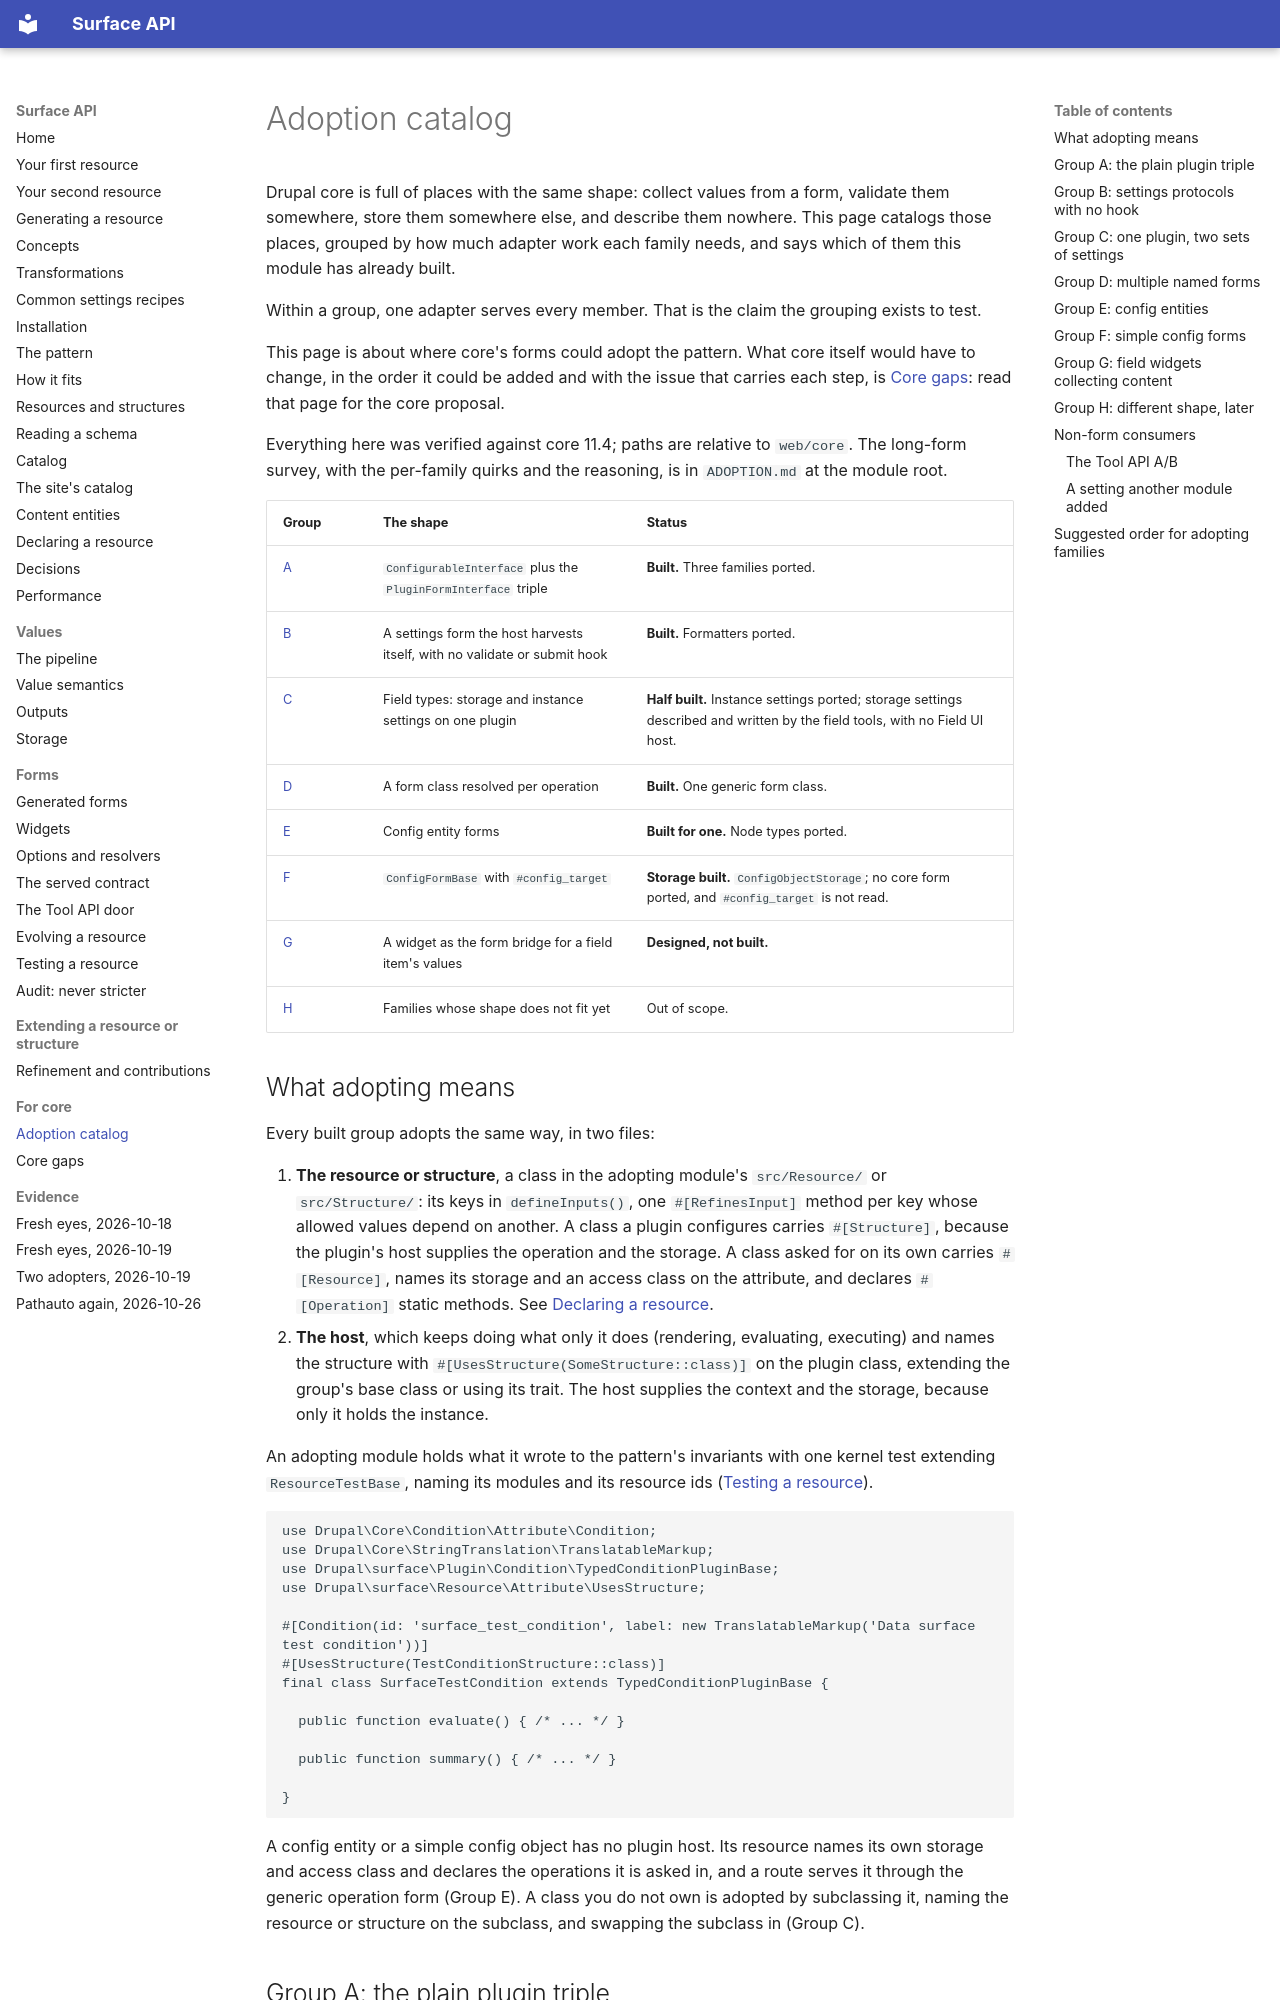

repository: mlander/data_surface · page: adoption/index.html · generator: mkdocs

# Adoption catalog

Drupal core is full of places with the same shape: collect values from a
form, validate them somewhere, store them somewhere else, and describe
them nowhere. This page catalogs those places, grouped by how much
adapter work each family needs, and says which of them this module has
already built.

Within a group, one adapter serves every member. That is the claim the
grouping exists to test.

This page is about where core's forms could adopt the pattern. What core
itself would have to change, in the order it could be added and with
the issue that carries each step, is [Core gaps](core-gaps.md): read
that page for the core proposal.

Everything here was verified against core 11.4; paths are relative to
`web/core`. The long-form survey, with the per-family quirks and the
reasoning, is in `ADOPTION.md` at the module root.

| Group | The shape | Status |
| --- | --- | --- |
| [A](#group-a-the-plain-plugin-triple) | `ConfigurableInterface` plus the `PluginFormInterface` triple | **Built.** Three families ported. |
| [B](#group-b-settings-protocols-with-no-hook) | A settings form the host harvests itself, with no validate or submit hook | **Built.** Formatters ported. |
| [C](#group-c-one-plugin-two-sets-of-settings) | Field types: storage and instance settings on one plugin | **Half built.** Instance settings ported; storage settings described and written by the field tools, with no Field UI host. |
| [D](#group-d-multiple-named-forms) | A form class resolved per operation | **Built.** One generic form class. |
| [E](#group-e-config-entities) | Config entity forms | **Built for one.** Node types ported. |
| [F](#group-f-simple-config-forms) | `ConfigFormBase` with `#config_target` | **Storage built.** `ConfigObjectStorage`; no core form ported, and `#config_target` is not read. |
| [G](#group-g-field-widgets-collecting-content) | A widget as the form bridge for a field item's values | **Designed, not built.** |
| [H](#group-h-different-shape-later) | Families whose shape does not fit yet | Out of scope. |

## What adopting means

Every built group adopts the same way, in two files:

1. **The resource or structure**, a class in the adopting module's
   `src/Resource/` or `src/Structure/`: its keys in `defineInputs()`, one
   `#[RefinesInput]` method per key whose allowed values depend on
   another. A class a plugin configures carries `#[Structure]`, because
   the plugin's host supplies the operation and the storage. A class
   asked for on its own carries `#[Resource]`, names its storage and an
   access class on the attribute, and declares `#[Operation]` static
   methods. See [Declaring a resource](declaring-a-resource.md).
2. **The host**, which keeps doing what only it does (rendering,
   evaluating, executing) and names the structure with
   `#[UsesStructure(SomeStructure::class)]` on the plugin class, extending
   the group's base class or using its trait. The host supplies the
   context and the storage, because only it holds the instance.

An adopting module holds what it wrote to the pattern's invariants with
one kernel test extending `ResourceTestBase`, naming its modules and its
resource ids ([Testing a resource](testing-a-resource.md)).

```php
use Drupal\Core\Condition\Attribute\Condition;
use Drupal\Core\StringTranslation\TranslatableMarkup;
use Drupal\surface\Plugin\Condition\TypedConditionPluginBase;
use Drupal\surface\Resource\Attribute\UsesStructure;

#[Condition(id: 'surface_test_condition', label: new TranslatableMarkup('Data surface test condition'))]
#[UsesStructure(TestConditionStructure::class)]
final class SurfaceTestCondition extends TypedConditionPluginBase {

  public function evaluate() { /* ... */ }

  public function summary() { /* ... */ }

}
```

A config entity or a simple config object has no plugin host. Its
resource names its own storage and access class and declares the
operations it is asked in, and a route serves it through the generic
operation form (Group E). A class you do not own is adopted by
subclassing it, naming the resource or structure on the subclass, and
swapping the subclass in (Group C).
